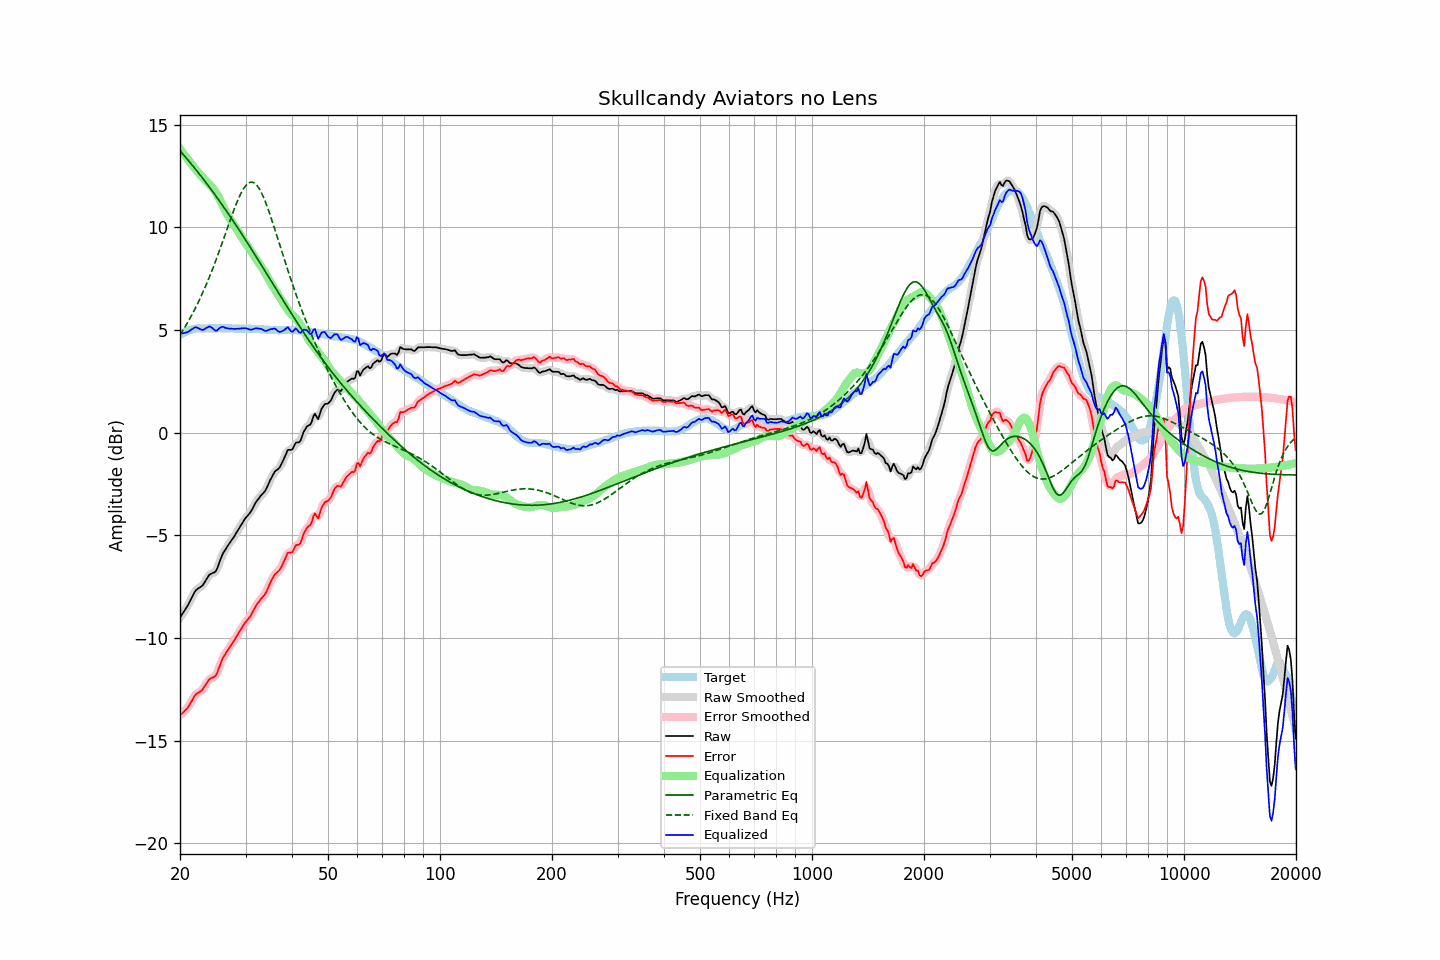

Data behind this chart, as committed beside it:
frequency, raw, error, smoothed, error_smoothed, equalization, parametric_eq, fixed_band_eq, equalized_raw, equalized_smoothed, target
20.00, -9.00, -13.76, -9.00, -13.76, 13.82, 13.73, 4.76, 4.82, 4.82, 4.76
20.20, -8.88, -13.69, -8.89, -13.70, 13.72, 13.64, 4.88, 4.83, 4.83, 4.81
20.40, -8.76, -13.62, -8.77, -13.62, 13.61, 13.55, 5.00, 4.85, 4.84, 4.86
20.61, -8.64, -13.53, -8.64, -13.54, 13.50, 13.46, 5.13, 4.86, 4.86, 4.89
20.81, -8.52, -13.46, -8.52, -13.46, 13.40, 13.37, 5.26, 4.88, 4.88, 4.94
21.02, -8.39, -13.37, -8.39, -13.36, 13.30, 13.27, 5.40, 4.91, 4.91, 4.98
21.23, -8.24, -13.24, -8.24, -13.24, 13.20, 13.18, 5.54, 4.96, 4.96, 5.00
21.44, -8.08, -13.10, -8.08, -13.10, 13.10, 13.09, 5.68, 5.02, 5.02, 5.02
21.66, -7.93, -12.97, -7.92, -12.96, 12.99, 12.99, 5.82, 5.06, 5.07, 5.04
21.87, -7.77, -12.82, -7.78, -12.84, 12.89, 12.89, 5.98, 5.12, 5.11, 5.05
22.09, -7.66, -12.73, -7.67, -12.74, 12.80, 12.80, 6.13, 5.13, 5.12, 5.07
22.31, -7.60, -12.68, -7.60, -12.68, 12.71, 12.70, 6.29, 5.10, 5.11, 5.08
22.54, -7.55, -12.63, -7.55, -12.63, 12.62, 12.60, 6.45, 5.06, 5.06, 5.08
22.76, -7.50, -12.58, -7.50, -12.58, 12.53, 12.50, 6.62, 5.03, 5.02, 5.08
22.99, -7.44, -12.51, -7.43, -12.50, 12.44, 12.40, 6.79, 5.00, 5.01, 5.07
23.22, -7.32, -12.39, -7.32, -12.39, 12.35, 12.30, 6.97, 5.03, 5.03, 5.07
23.45, -7.19, -12.26, -7.20, -12.27, 12.27, 12.19, 7.15, 5.08, 5.08, 5.07
23.69, -7.07, -12.15, -7.07, -12.14, 12.19, 12.09, 7.34, 5.12, 5.13, 5.08
23.92, -6.94, -12.02, -6.96, -12.04, 12.12, 11.99, 7.52, 5.18, 5.16, 5.08
24.16, -6.88, -11.96, -6.89, -11.97, 12.04, 11.88, 7.72, 5.15, 5.15, 5.08
24.40, -6.84, -11.93, -6.85, -11.93, 11.95, 11.77, 7.92, 5.10, 5.10, 5.09
24.65, -6.81, -11.89, -6.82, -11.90, 11.85, 11.67, 8.12, 5.03, 5.03, 5.08
24.89, -6.77, -11.85, -6.75, -11.83, 11.74, 11.56, 8.32, 4.97, 4.99, 5.08
25.14, -6.64, -11.72, -6.62, -11.70, 11.61, 11.45, 8.54, 4.97, 4.99, 5.08
25.39, -6.42, -11.51, -6.43, -11.52, 11.47, 11.34, 8.75, 5.06, 5.04, 5.09
25.65, -6.21, -11.30, -6.21, -11.30, 11.32, 11.23, 8.97, 5.11, 5.11, 5.09
25.91, -6.01, -11.09, -6.02, -11.10, 11.16, 11.12, 9.18, 5.15, 5.14, 5.08
26.16, -5.84, -10.92, -5.85, -10.93, 10.99, 11.01, 9.41, 5.15, 5.14, 5.08
26.43, -5.72, -10.80, -5.71, -10.79, 10.83, 10.89, 9.63, 5.11, 5.12, 5.08
26.69, -5.59, -10.67, -5.59, -10.67, 10.68, 10.78, 9.85, 5.09, 5.09, 5.08
26.96, -5.47, -10.55, -5.48, -10.56, 10.55, 10.67, 10.08, 5.07, 5.07, 5.08
27.23, -5.36, -10.44, -5.36, -10.44, 10.43, 10.55, 10.30, 5.06, 5.07, 5.08
27.50, -5.24, -10.32, -5.25, -10.33, 10.31, 10.43, 10.52, 5.07, 5.06, 5.08
27.77, -5.13, -10.20, -5.13, -10.21, 10.19, 10.32, 10.73, 5.06, 5.06, 5.07
28.05, -5.02, -10.09, -5.01, -10.08, 10.07, 10.20, 10.94, 5.05, 5.06, 5.07
28.33, -4.88, -9.94, -4.89, -9.95, 9.94, 10.08, 11.14, 5.06, 5.06, 5.06
28.62, -4.75, -9.81, -4.75, -9.82, 9.81, 9.96, 11.33, 5.06, 5.06, 5.06
28.90, -4.62, -9.69, -4.62, -9.69, 9.69, 9.84, 11.50, 5.07, 5.07, 5.07
29.19, -4.49, -9.55, -4.49, -9.56, 9.57, 9.72, 11.67, 5.07, 5.07, 5.06
29.48, -4.37, -9.44, -4.37, -9.43, 9.45, 9.60, 11.81, 5.08, 5.08, 5.07
29.78, -4.24, -9.30, -4.25, -9.31, 9.33, 9.48, 11.94, 5.09, 5.09, 5.06
30.08, -4.13, -9.20, -4.14, -9.20, 9.22, 9.36, 12.04, 5.08, 5.08, 5.07
30.38, -4.04, -9.10, -4.05, -9.11, 9.10, 9.24, 12.12, 5.06, 5.06, 5.06
30.68, -3.95, -9.01, -3.95, -9.01, 8.98, 9.11, 12.17, 5.03, 5.03, 5.06
30.99, -3.85, -8.91, -3.84, -8.90, 8.86, 8.99, 12.20, 5.01, 5.02, 5.06
31.30, -3.71, -8.76, -3.71, -8.76, 8.74, 8.87, 12.19, 5.03, 5.03, 5.05
31.61, -3.56, -8.61, -3.56, -8.61, 8.62, 8.74, 12.17, 5.06, 5.05, 5.05
31.93, -3.41, -8.46, -3.43, -8.47, 8.50, 8.62, 12.11, 5.08, 5.07, 5.05
32.24, -3.30, -8.34, -3.30, -8.35, 8.38, 8.49, 12.03, 5.08, 5.08, 5.04
32.57, -3.20, -8.24, -3.19, -8.23, 8.27, 8.37, 11.91, 5.07, 5.08, 5.04
32.89, -3.09, -8.13, -3.10, -8.13, 8.15, 8.24, 11.79, 5.06, 5.06, 5.04
33.22, -3.00, -8.03, -3.01, -8.04, 8.04, 8.11, 11.63, 5.03, 5.03, 5.03
33.55, -2.92, -7.95, -2.92, -7.95, 7.91, 7.99, 11.46, 4.99, 4.99, 5.03
33.89, -2.83, -7.85, -2.82, -7.84, 7.78, 7.86, 11.26, 4.95, 4.97, 5.02
34.23, -2.68, -7.70, -2.68, -7.69, 7.64, 7.73, 11.06, 4.96, 4.97, 5.02
34.57, -2.50, -7.51, -2.51, -7.52, 7.50, 7.61, 10.84, 5.00, 4.99, 5.01
34.92, -2.32, -7.33, -2.33, -7.34, 7.36, 7.48, 10.62, 5.04, 5.02, 5.01
35.27, -2.17, -7.17, -2.17, -7.17, 7.22, 7.35, 10.38, 5.05, 5.05, 5.00
35.62, -2.03, -7.03, -2.03, -7.03, 7.09, 7.23, 10.14, 5.06, 5.07, 5.00
35.97, -1.89, -6.89, -1.92, -6.91, 6.97, 7.10, 9.90, 5.08, 5.05, 5.00
... 635 more rows
